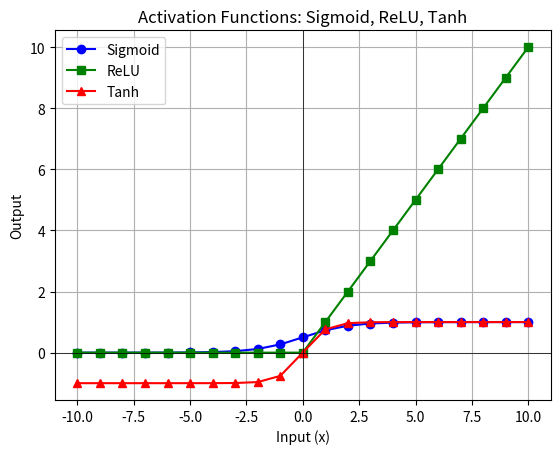

Here is the Python script that generated this plot:
import math
import matplotlib.pyplot as plt

print("\n===================================================")
print("  PROGRAM 2 : ACTIVATION FUNCTIONS DEMO")
print("===================================================\n")

# Step 1: Input values from -10 to 10
x_values = list(range(-10, 11))

print("STEP 1 : INPUT VALUES (-10 to 10)")
print("-----------------------------------")
print(f"  x values = {x_values}")

# Step 2: Define Activation Functions
def sigmoid(x):
    return 1 / (1 + math.exp(-x))

def relu(x):
    return max(0, x)

def tanh(x):
    return math.tanh(x)

sigmoid_values = [sigmoid(x) for x in x_values]
relu_values    = [relu(x)    for x in x_values]
tanh_values    = [tanh(x)    for x in x_values]

print("\nSTEP 2 : ACTIVATION FUNCTION VALUES")
print("--------------------------------------")
print("\nSigmoid Values:")
for x, y in zip(x_values, sigmoid_values):
    print(f"  sigmoid({x:3}) = {y:.4f}")

print("\nReLU Values:")
for x, y in zip(x_values, relu_values):
    print(f"  relu({x:3}) = {y}")

print("\nTanh Values:")
for x, y in zip(x_values, tanh_values):
    print(f"  tanh({x:3}) = {y:.4f}")

# Step 3: Plot all activation functions
print("\nSTEP 3 : PLOTTING ALL ACTIVATION FUNCTIONS")
print("--------------------------------------------")

plt.plot(x_values, sigmoid_values, label="Sigmoid", color="blue",  marker="o")
plt.plot(x_values, relu_values,    label="ReLU",    color="green", marker="s")
plt.plot(x_values, tanh_values,    label="Tanh",    color="red",   marker="^")
plt.axhline(0, color="black", linewidth=0.5)
plt.axvline(0, color="black", linewidth=0.5)
plt.title("Activation Functions: Sigmoid, ReLU, Tanh")
plt.xlabel("Input (x)")
plt.ylabel("Output")
plt.legend()
plt.grid(True)
plt.show()

# Step 4: Explain each activation function
print("\nSTEP 4 : EXPLANATION")
print("----------------------")
print("Sigmoid:")
print("  Formula  : 1 / (1 + e^-x)")
print("  Range    : 0 to 1")
print("  Used for : Output layer in binary classification")

print("\nReLU:")
print("  Formula  : max(0, x)")
print("  Range    : 0 to infinity")
print("  Used for : Hidden layers in deep networks")

print("\nTanh:")
print("  Formula  : (e^x - e^-x) / (e^x + e^-x)")
print("  Range    : -1 to 1")
print("  Used for : Hidden layers, better than sigmoid")
